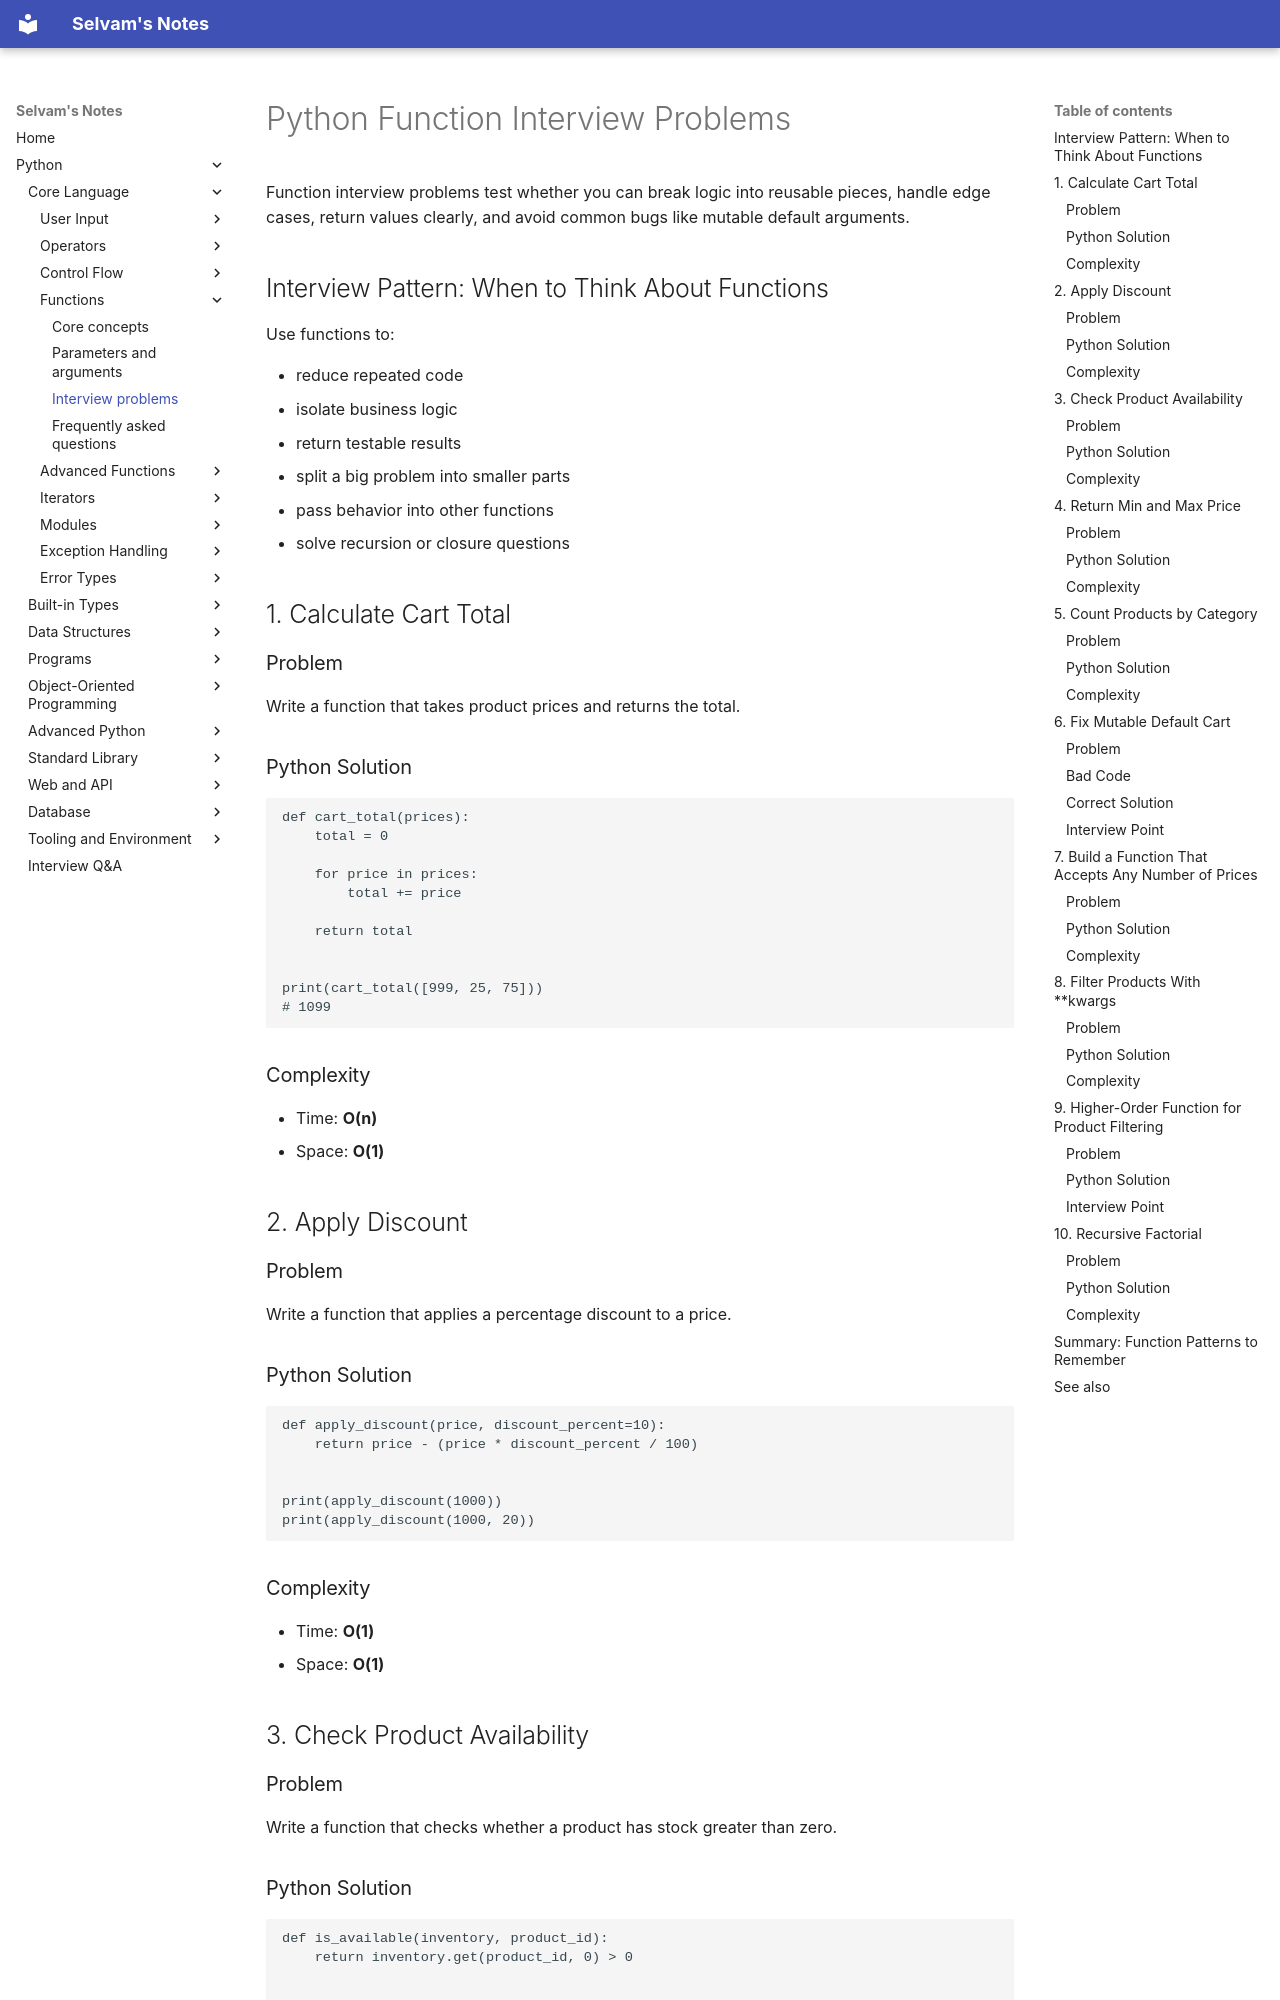

repository: jselvam/notes · page: python/functions/interview-problems/index.html · generator: mkdocs

# Python Function Interview Problems

Function interview problems test whether you can break logic into reusable pieces, handle edge cases, return values clearly, and avoid common bugs like mutable default arguments.

## Interview Pattern: When to Think About Functions

Use functions to:

- reduce repeated code
- isolate business logic
- return testable results
- split a big problem into smaller parts
- pass behavior into other functions
- solve recursion or closure questions

## 1. Calculate Cart Total

### Problem

Write a function that takes product prices and returns the total.

### Python Solution

```python
def cart_total(prices):
    total = 0

    for price in prices:
        total += price

    return total


print(cart_total([999, 25, 75]))
# 1099
```

### Complexity

- Time: **O(n)**
- Space: **O(1)**

## 2. Apply Discount

### Problem

Write a function that applies a percentage discount to a price.

### Python Solution

```python
def apply_discount(price, discount_percent=10):
    return price - (price * discount_percent / 100)


print(apply_discount(1000))
print(apply_discount(1000, 20))
```

### Complexity

- Time: **O(1)**
- Space: **O(1)**

## 3. Check Product Availability

### Problem

Write a function that checks whether a product has stock greater than zero.

### Python Solution

```python
def is_available(inventory, product_id):
    return inventory.get(product_id, 0) > 0


inventory = {101: 5, 102: 0}

print(is_available(inventory, 101))  # True
print(is_available(inventory, 102))  # False
```
